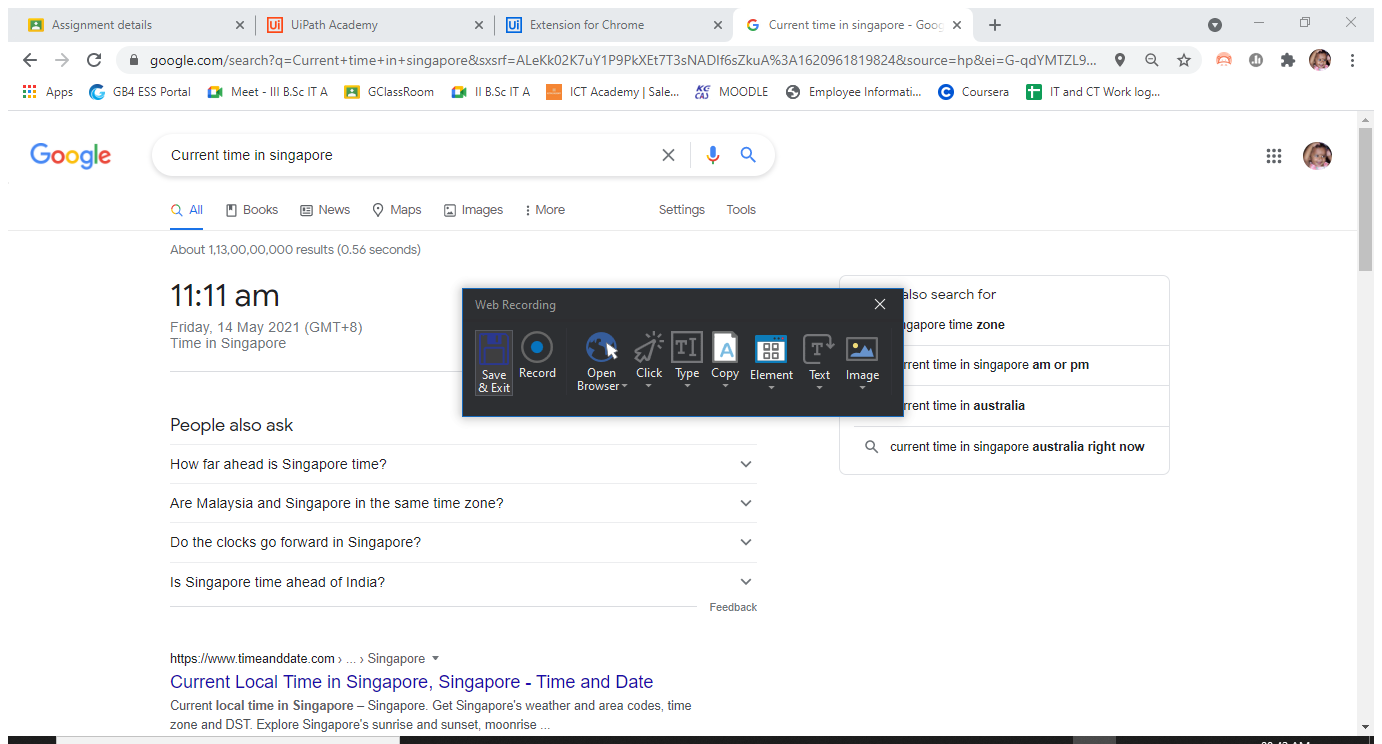
Workflow: currentimeofsingi

Step 1: Attach Browser 'Google Page' in window 'Google' (chrome.exe)

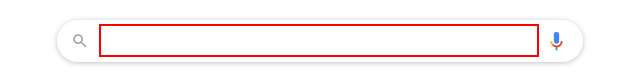
Step 2: type "Current time in singapore" into the text box

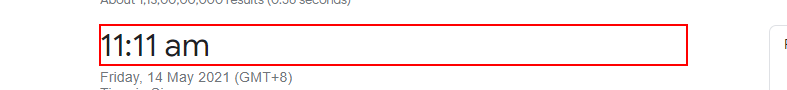
Step 3: click on the element

Step 4: get-text from the element (same screen as step 3)